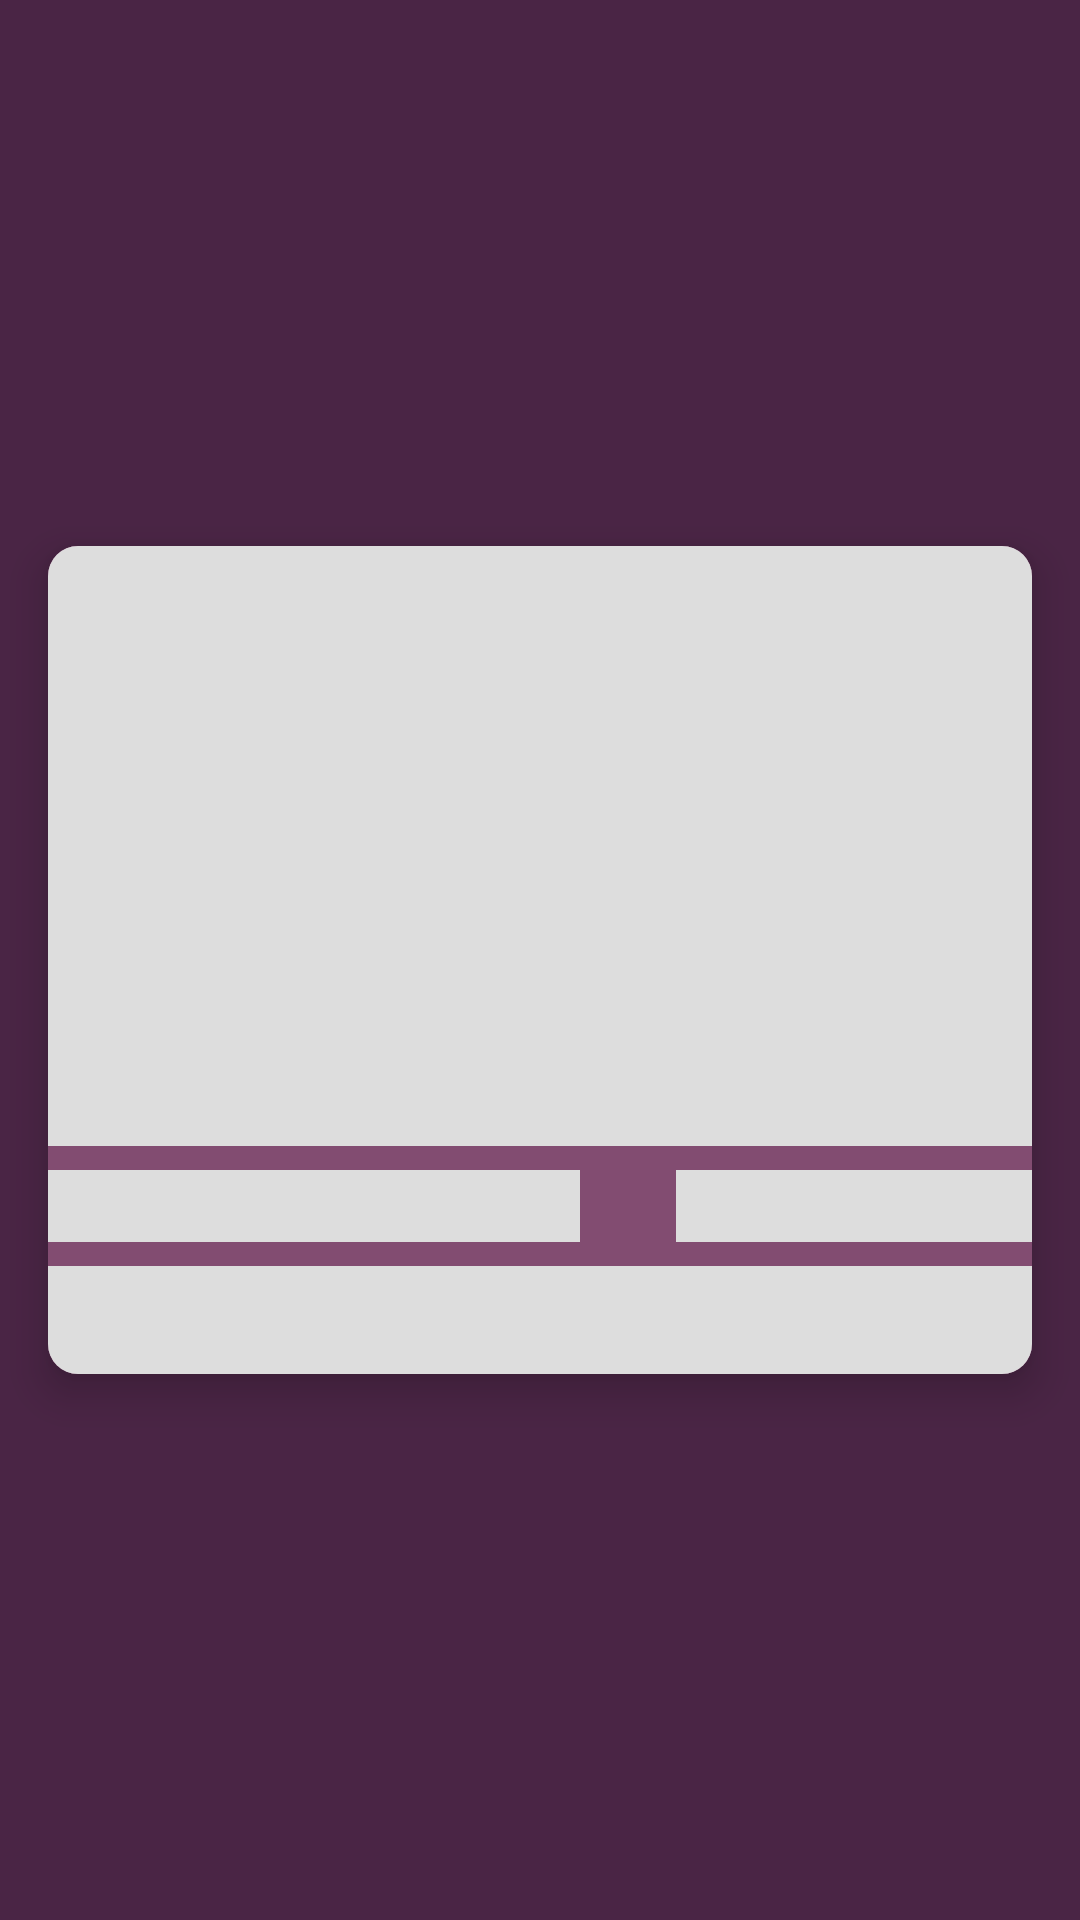

Reconstruct the res/layout file that produces this screen, plus the resources it refers to.
<!-- AndroidManifest.xml: application theme AppTheme -->
<!-- res/layout/data_placeholder_layout.xml -->
<?xml version="1.0" encoding="utf-8"?>
<LinearLayout xmlns:android="http://schemas.android.com/apk/res/android"
    xmlns:tools="http://schemas.android.com/tools"
    android:id="@+id/item_placeholder_container"
    android:layout_width="match_parent"
    android:layout_height="wrap_content"
    android:background="@color/colorPrimaryDark"
    android:gravity="center_vertical"
    android:orientation="horizontal"
    tools:context=".mvvmbyabhi.view.MainActivityMvvmAbhi">

    
    <android.support.v7.widget.CardView xmlns:card_view="http://schemas.android.com/apk/res-auto"
        android:id="@+id/card_view_placeholder"
        android:layout_width="match_parent"
        android:layout_height="wrap_content"
        android:layout_gravity="center"
        android:layout_margin="@dimen/margin_medium"
        android:background="@drawable/custom_selector"
        android:clickable="true"
        android:focusable="true"
        card_view:cardCornerRadius="@dimen/card_corner_radius"
        card_view:cardElevation="@dimen/card_elevation">

        <LinearLayout
            android:layout_width="match_parent"
            android:layout_height="wrap_content"
            android:background="@color/colorPrimary"
            android:gravity="center_vertical"
            android:orientation="vertical">

            <View
                android:id="@+id/list_item_image"
                android:layout_width="match_parent"
                android:layout_height="200dp"
                android:background="#dddddd" />

            <LinearLayout
                android:layout_width="match_parent"
                android:layout_height="wrap_content"
                android:layout_marginTop="8dp"
                android:layout_marginBottom="8dp"
                android:orientation="horizontal">

                <View
                    android:id="@+id/list_item_published_date"
                    android:layout_width="0dp"
                    android:layout_height="24dp"
                    android:layout_gravity="start"
                    android:layout_marginEnd="16dp"
                    android:layout_weight="1.5"
                    android:background="#dddddd"
                    android:gravity="start"
                    tools:text="published date" />

                <View
                    android:id="@+id/list_item_author"
                    android:layout_width="0dp"
                    android:layout_height="24dp"
                    android:layout_gravity="end"
                    android:layout_marginStart="16dp"
                    android:layout_weight="1"
                    android:background="#dddddd"
                    android:gravity="end"
                    android:maxLines="1"
                    tools:text="author" />
            </LinearLayout>

            <View
                android:id="@+id/list_item_title"
                android:layout_width="match_parent"
                android:layout_height="36dp"
                android:layout_gravity="center_horizontal"
                android:background="#dddddd"
                android:gravity="center_horizontal"
                android:paddingLeft="@dimen/margin_medium"
                android:paddingRight="@dimen/margin_medium"
                android:paddingBottom="2dp"
                android:textColor="@color/colorWhite"
                tools:text="Title" />

        </LinearLayout>
    </android.support.v7.widget.CardView>
</LinearLayout>
<!-- resources referenced by this layout -->
<resources>
  <color name="colorPrimary">#824C71</color>
  <color name="colorPrimaryDark">#4A2545</color>
  <color name="colorWhite">#FFFFFF</color>
  <dimen name="card_corner_radius">10dp</dimen>
  <dimen name="card_elevation">8dp</dimen>
  <dimen name="margin_medium">16dp</dimen>
  <!-- drawable custom_selector (drawable) -->
  <?xml version="1.0" encoding="utf-8"?>
  <selector xmlns:android="http://schemas.android.com/apk/res/android">
      <item android:state_pressed="true">
          <shape>
              <solid android:color="@color/colorPrimary"/>
          </shape>
      </item>
  
      <item>
          <shape>
              <solid android:color="@color/colorWhite"/>
          </shape>
      </item>
  </selector>
  <style name="AppTheme" parent="Theme.AppCompat.Light.DarkActionBar">
          
          <item name="colorPrimary">@color/colorPrimary</item>
          <item name="colorPrimaryDark">@color/colorPrimaryDark</item>
          <item name="colorAccent">@color/colorAccent</item>
          
          <item name="android:dialogTheme">@style/AppDialogTheme</item>
      </style>
  <color name="colorAccent">#DCCCA3</color>
  <style name="AppDialogTheme" parent="Theme.AppCompat.Light.Dialog">
          
          <item name="android:windowNoTitle">true</item>
          <item name="android:windowFullscreen">true</item>
          <item name="android:windowBackground">@color/colorPrimary</item>
          <item name="android:windowIsFloating">true</item>
          <item name="android:windowCloseOnTouchOutside">true</item>
      </style>
</resources>
